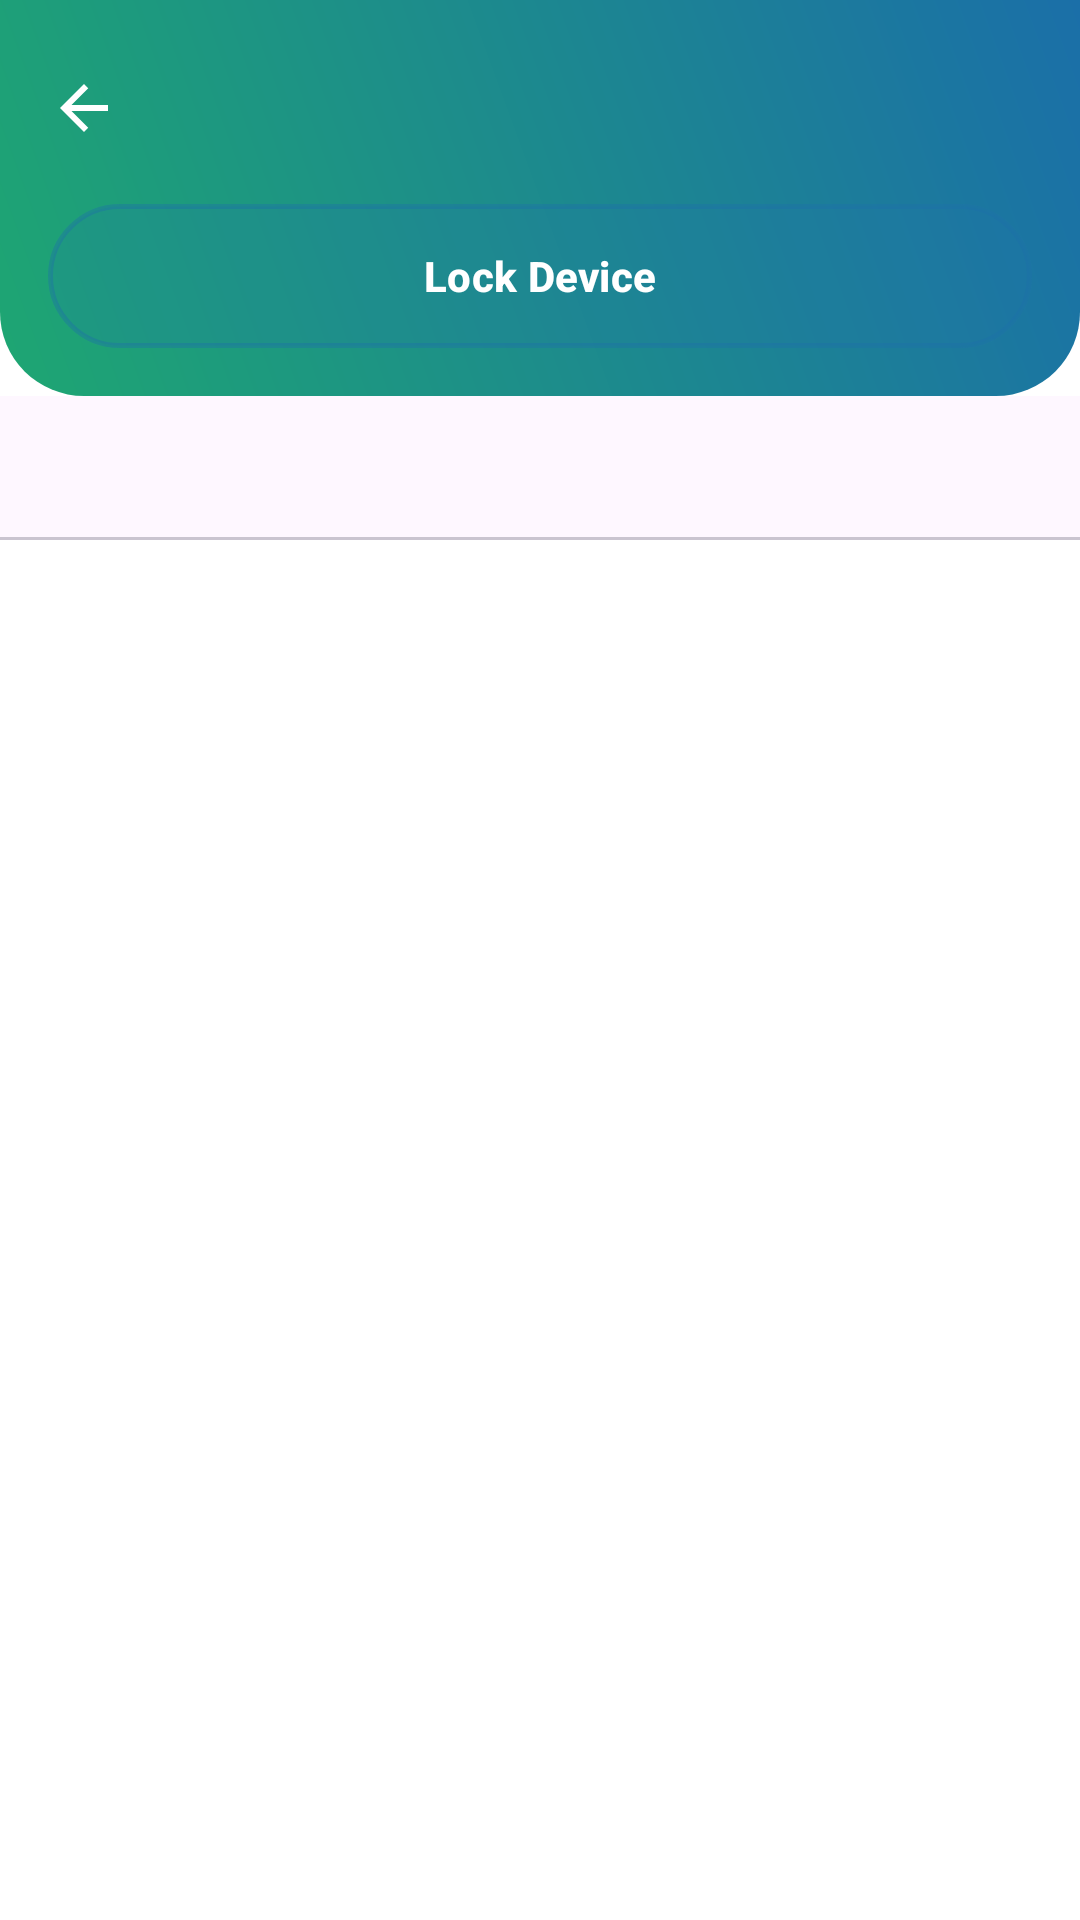

Layout XML and referenced resources for this Android screen:
<!-- AndroidManifest.xml: application theme Theme.KinderGuard -->
<!-- res/layout/activity_child_detail.xml -->
<?xml version="1.0" encoding="utf-8"?>
<androidx.constraintlayout.widget.ConstraintLayout
    xmlns:android="http://schemas.android.com/apk/res/android"
    xmlns:app="http://schemas.android.com/apk/res-auto"
    xmlns:tools="http://schemas.android.com/tools"
    android:layout_width="match_parent"
    android:layout_height="match_parent"
    android:background="@color/kg_white"
    tools:context=".ui.parent.ChildDetailActivity">

    <LinearLayout
        android:id="@+id/headerGroup"
        android:layout_width="match_parent"
        android:layout_height="wrap_content"
        android:background="@drawable/bg_gradient_header_rounded"
        android:orientation="vertical"
        android:paddingBottom="16dp"
        app:layout_constraintTop_toTopOf="parent">

        <LinearLayout
            android:id="@+id/toolbar"
            android:layout_width="match_parent"
            android:layout_height="wrap_content"
            android:gravity="center_vertical"
            android:orientation="horizontal"
            android:paddingStart="8dp"
            android:paddingEnd="16dp"
            android:paddingTop="16dp"
            android:paddingBottom="12dp">

            <ImageButton
                android:id="@+id/btnBack"
                android:layout_width="40dp"
                android:layout_height="40dp"
                android:background="?attr/selectableItemBackgroundBorderless"
                android:contentDescription="@string/back"
                android:tint="@color/kg_white"
                android:src="@drawable/ic_back" />

            <TextView
                android:id="@+id/tvChildName"
                android:layout_width="0dp"
                android:layout_height="wrap_content"
                android:layout_marginStart="8dp"
                android:layout_weight="1"
                android:textColor="@color/kg_white"
                android:textSize="18sp"
                android:textStyle="bold"
                tools:text="Emma Johnson" />

        </LinearLayout>

        <LinearLayout
            android:id="@+id/rowActions"
            android:layout_width="match_parent"
            android:layout_height="wrap_content"
            android:orientation="horizontal"
            android:paddingStart="16dp"
            android:paddingEnd="16dp">

            <Button
                android:id="@+id/btnLockToggle"
                android:layout_width="0dp"
                android:layout_height="wrap_content"
                android:layout_weight="1"
                android:background="@drawable/bg_pill_on_gradient"
                android:text="@string/lock_device"
                android:textAllCaps="false"
                android:textColor="@color/kg_white"
                android:textSize="14sp"
                android:textStyle="bold" />

        </LinearLayout>

        <TextView
            android:id="@+id/tvLockDisclaimer"
            android:layout_width="match_parent"
            android:layout_height="wrap_content"
            android:layout_marginTop="6dp"
            android:gravity="center"
            android:paddingStart="16dp"
            android:paddingEnd="16dp"
            android:text="@string/unlock_disclaimer"
            android:textColor="#E0FFFFFF"
            android:textSize="11sp"
            android:visibility="gone"
            tools:visibility="visible" />
    </LinearLayout>

    <com.google.android.material.tabs.TabLayout
        android:id="@+id/tabLayout"
        android:layout_width="match_parent"
        android:layout_height="wrap_content"
        app:tabMode="scrollable"
        app:tabSelectedTextColor="@color/kg_primary_blue"
        app:tabTextColor="@color/kg_text_gray"
        app:tabIndicatorColor="@color/kg_primary_blue"
        app:layout_constraintTop_toBottomOf="@id/headerGroup" />

    <androidx.viewpager2.widget.ViewPager2
        android:id="@+id/viewPager"
        android:layout_width="match_parent"
        android:layout_height="0dp"
        app:layout_constraintTop_toBottomOf="@id/tabLayout"
        app:layout_constraintBottom_toBottomOf="parent" />

</androidx.constraintlayout.widget.ConstraintLayout>
<!-- resources referenced by this layout -->
<resources>
  <color name="kg_primary_blue">#1B6FA8</color>
  <color name="kg_text_gray">#6B7280</color>
  <color name="kg_white">#FFFFFF</color>
  <!-- drawable bg_gradient_header_rounded (drawable) -->
  <?xml version="1.0" encoding="utf-8"?>
  <shape xmlns:android="http://schemas.android.com/apk/res/android" android:shape="rectangle">
      <gradient
          android:type="linear"
          android:angle="45"
          android:startColor="@color/kg_teal"
          android:endColor="@color/kg_primary_blue" />
      <corners android:bottomLeftRadius="28dp" android:bottomRightRadius="28dp" />
  </shape>
  <!-- drawable bg_pill_on_gradient (drawable) -->
  <?xml version="1.0" encoding="utf-8"?>
  <shape xmlns:android="http://schemas.android.com/apk/res/android" android:shape="rectangle">
      <solid android:color="#33FFFFFF" />
      <stroke android:width="1.5dp" android:color="#66FFFFFF" />
      <corners android:radius="24dp" />
  </shape>
  <!-- drawable ic_back (drawable) -->
  <vector xmlns:android="http://schemas.android.com/apk/res/android"
      android:width="24dp"
      android:height="24dp"
      android:viewportWidth="24"
      android:viewportHeight="24"
      android:tint="?attr/colorControlNormal">
      <path
          android:fillColor="@color/kg_navy"
          android:pathData="M20,11H7.83l5.59,-5.59L12,4l-8,8 8,8 1.41,-1.41L7.83,13H20v-2z"/>
  </vector>
  <string name="back">Back</string>
  <string name="lock_device">Lock Device</string>
  <string name="unlock_disclaimer">Android doesn\'t allow apps to remotely unlock a screen — this only notifies your child that you tried.</string>
  <style name="Theme.KinderGuard" parent="Theme.Material3.Light.NoActionBar">
          <item name="colorPrimary">@color/kg_primary_blue</item>
          <item name="colorPrimaryDark">@color/kg_primary_blue_dark</item>
          <item name="colorSecondary">@color/kg_teal</item>
          <item name="android:statusBarColor">@color/kg_white</item>
          <item name="android:windowLightStatusBar" tools:targetApi="23">true</item>
          <item name="android:windowBackground">@color/kg_white</item>
      </style>
  <color name="kg_teal">#1EA672</color>
  <color name="kg_navy">#1B2A4A</color>
  <color name="kg_primary_blue_dark">#154F79</color>
</resources>
